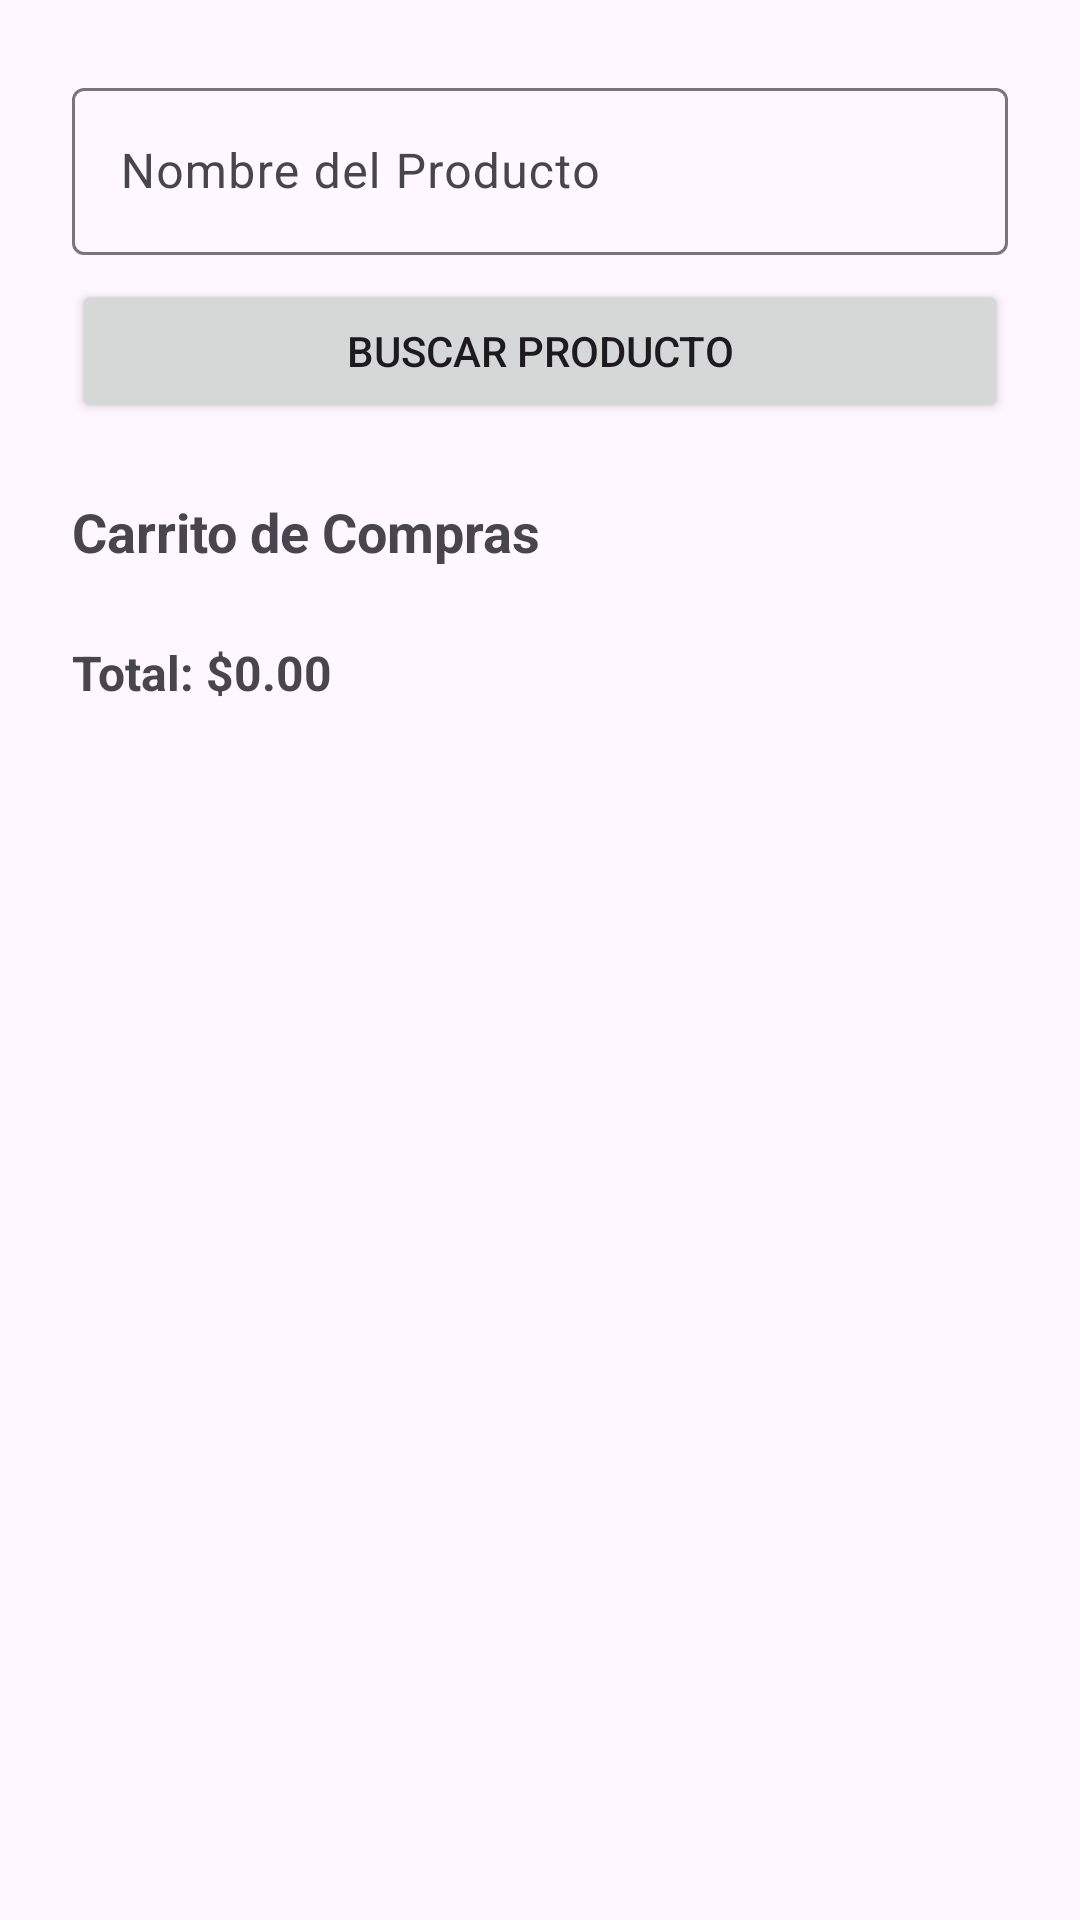

Produce the Android XML layout that renders to this screen, including the resource entries it uses.
<!-- AndroidManifest.xml: application theme Theme.GestiónDeProductos -->
<!-- res/layout/activity_buscar_producto.xml -->
<?xml version="1.0" encoding="utf-8"?>
<ScrollView xmlns:android="http://schemas.android.com/apk/res/android"
    android:layout_width="match_parent"
    android:layout_height="match_parent"
    android:padding="16dp">

    <LinearLayout
        android:layout_width="match_parent"
        android:layout_height="wrap_content"
        android:orientation="vertical"
        android:padding="8dp"
        android:spacing="16dp">

        
        <com.google.android.material.textfield.TextInputLayout
            android:layout_width="match_parent"
            android:layout_height="wrap_content"
            android:hint="Nombre del Producto">

            <com.google.android.material.textfield.TextInputEditText
                android:id="@+id/edtBuscarNombre"
                android:layout_width="match_parent"
                android:layout_height="wrap_content"
                android:inputType="text"
                android:contentDescription="Campo para buscar un producto" />
        </com.google.android.material.textfield.TextInputLayout>

        
        <Button
            android:id="@+id/btnBuscarProducto"
            android:layout_width="match_parent"
            android:layout_height="wrap_content"
            android:text="Buscar Producto"
            android:layout_marginTop="8dp"
            android:contentDescription="Botón para buscar un producto" />

        
        <LinearLayout
            android:id="@+id/productInfoLayout"
            android:layout_width="match_parent"
            android:layout_height="wrap_content"
            android:orientation="vertical"
            android:visibility="gone"
            android:layout_marginTop="16dp">

            <TextView
                android:id="@+id/tvProductoNombre"
                android:layout_width="match_parent"
                android:layout_height="wrap_content"
                android:text="Nombre del Producto: "
                android:textSize="16sp"
                android:layout_marginBottom="4dp" />

            <TextView
                android:id="@+id/tvProductoCosto"
                android:layout_width="match_parent"
                android:layout_height="wrap_content"
                android:text="Costo del Producto: "
                android:textSize="16sp"
                android:layout_marginBottom="8dp" />

            
            <Button
                android:id="@+id/btnAñadirCarrito"
                android:layout_width="match_parent"
                android:layout_height="wrap_content"
                android:text="Añadir al Carrito"
                android:contentDescription="Botón para añadir el producto al carrito" />
        </LinearLayout>

        
        <LinearLayout
            android:id="@+id/carritoLayout"
            android:layout_width="match_parent"
            android:layout_height="wrap_content"
            android:orientation="vertical"
            android:layout_marginTop="24dp">

            <TextView
                android:id="@+id/tvCarritoTitulo"
                android:layout_width="match_parent"
                android:layout_height="wrap_content"
                android:text="Carrito de Compras"
                android:textSize="18sp"
                android:textStyle="bold"
                android:layout_marginBottom="8dp" />

            <LinearLayout
                android:id="@+id/carritoItemsContainer"
                android:layout_width="match_parent"
                android:layout_height="wrap_content"
                android:orientation="vertical">
                
            </LinearLayout>

            
            <TextView
                android:id="@+id/tvTotalCarrito"
                android:layout_width="match_parent"
                android:layout_height="wrap_content"
                android:text="Total: $0.00"
                android:textSize="16sp"
                android:layout_marginTop="16dp"
                android:textStyle="bold" />
        </LinearLayout>

    </LinearLayout>
</ScrollView>
<!-- resources referenced by this layout -->
<resources>
  <style name="Theme.GestiónDeProductos" parent="Base.Theme.GestiónDeProductos" />
  <style name="Base.Theme.GestiónDeProductos" parent="Theme.Material3.DayNight.NoActionBar">
          
          
      </style>
</resources>
